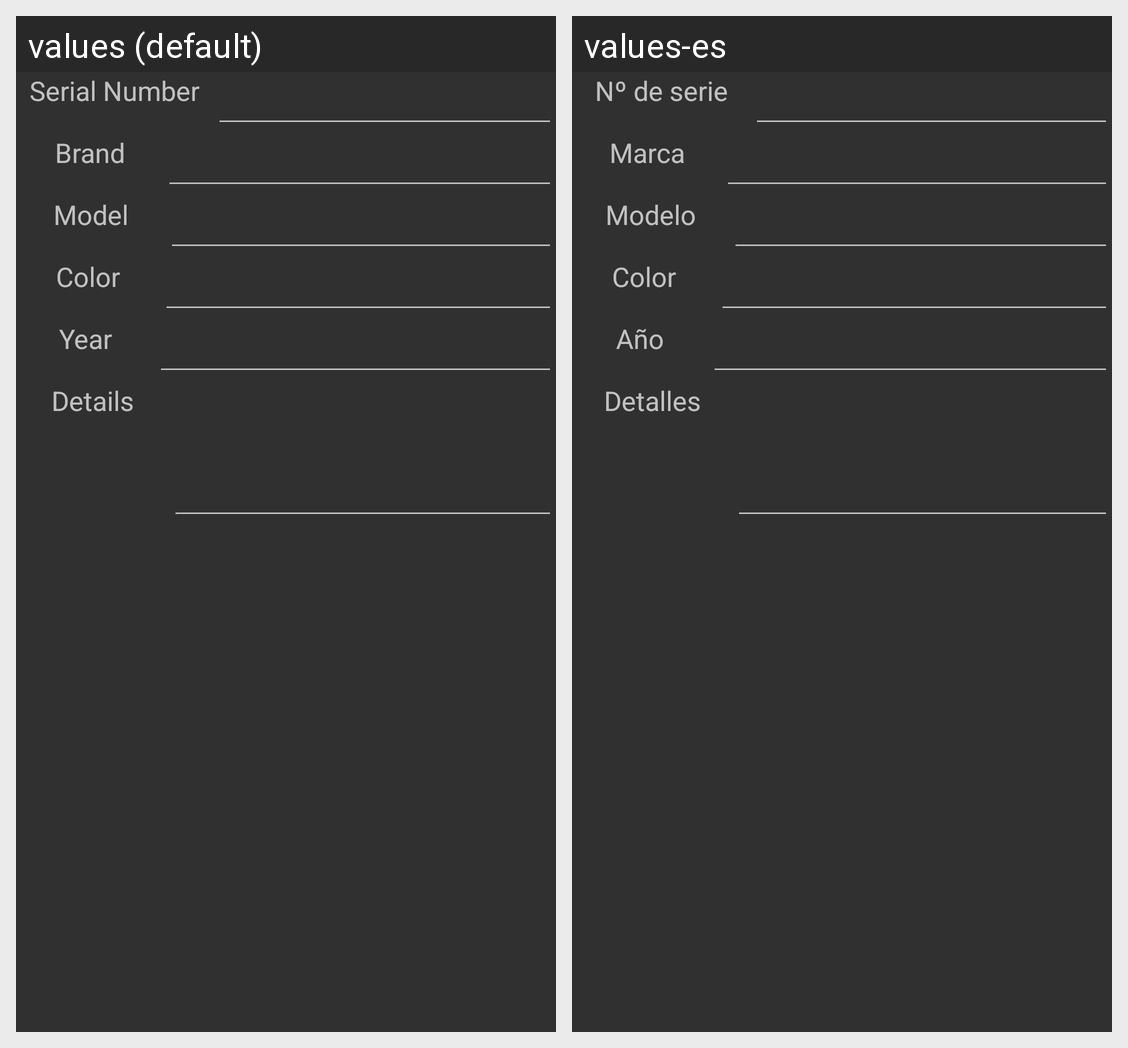

The Android screen above is rendered under two locales of the same app. Produce the string resources it draws, with the default and per-locale values.
Android screen res/layout/content_confirm_bike.xml rendered under 2 locales, left to right: values (default), values-es. Device: Nexus 5 (rendered at 1080×1920; each locale shown at half size, 540×960, under a caption strip naming it); theme AppTheme.
Strings drawn on this screen, with the default value and each locale's value (text and hints the layout hard-codes, and strings that could not be matched under every locale, appear in the picture but are not listed):

serial_number
  values: Serial Number
  values-es: Nº de serie

brand
  values: Brand
  values-es: Marca

model
  values: Model
  values-es: Modelo

color
  values: Color
  values-es: Color

year
  values: Year
  values-es: Año

details
  values: Details
  values-es: Detalles
